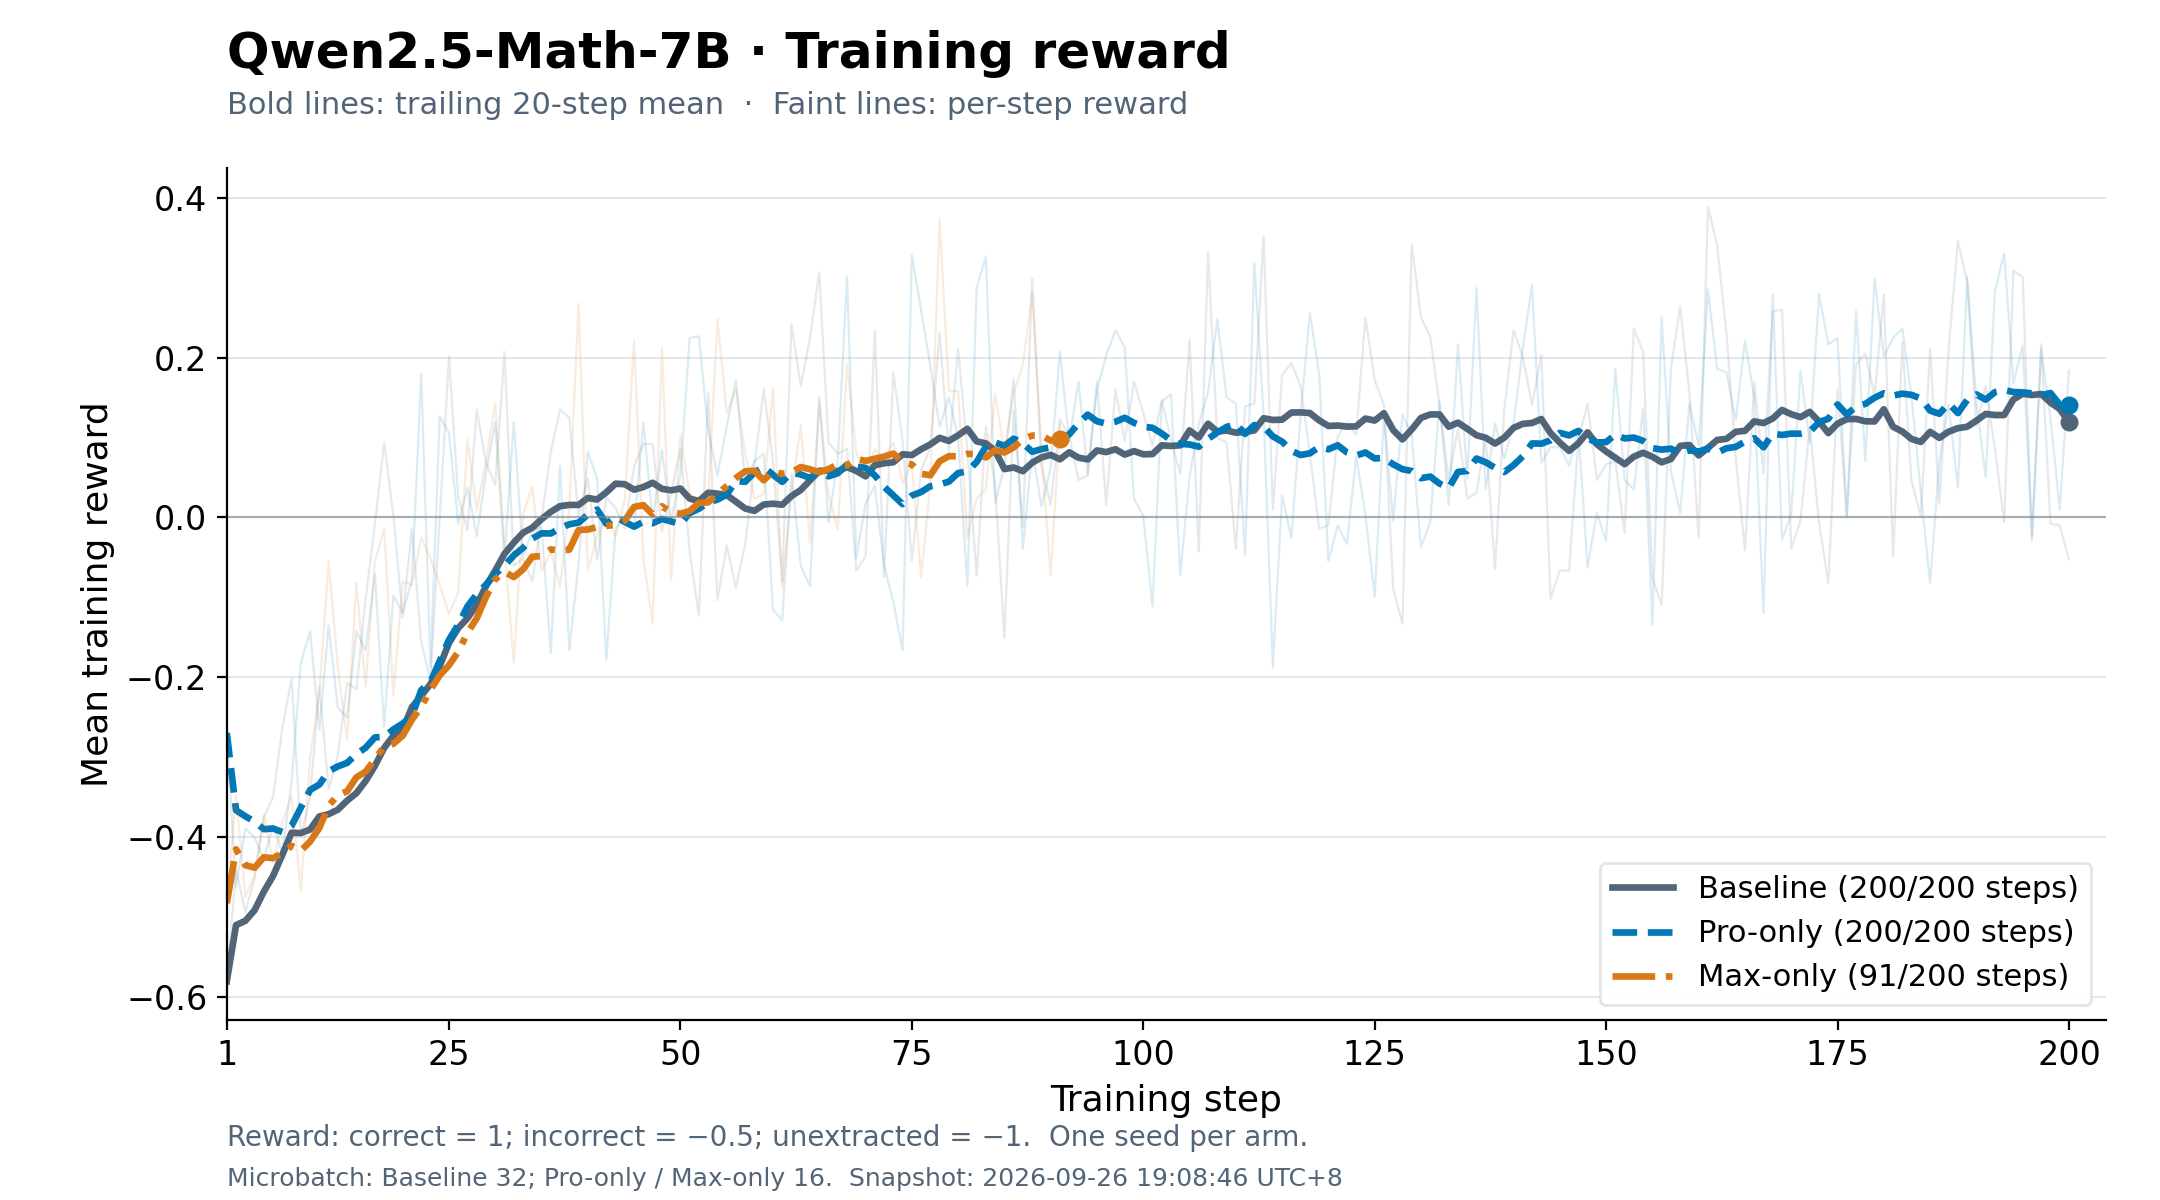

The table this chart was drawn from, first rows:
arm, step, reward, trailing_20_mean
baseline, 1, -0.5801, -0.5801
baseline, 2, -0.4395, -0.5098
baseline, 3, -0.4941, -0.5046
baseline, 4, -0.4512, -0.4912
baseline, 5, -0.375, -0.468
baseline, 6, -0.3496, -0.4482
baseline, 7, -0.2637, -0.4219
baseline, 8, -0.2012, -0.3943
baseline, 9, -0.3984, -0.3947
baseline, 10, -0.3496, -0.3902
baseline, 11, -0.2109, -0.3739
baseline, 12, -0.3398, -0.3711
baseline, 13, -0.2969, -0.3654
baseline, 14, -0.207, -0.3541
baseline, 15, -0.2148, -0.3448
baseline, 16, -0.1016, -0.3296
baseline, 17, -0.007812, -0.3107
baseline, 18, 0.09375, -0.2882
baseline, 19, 0.001953, -0.2729
baseline, 20, -0.125, -0.2655
baseline, 21, -0.01367, -0.2372
baseline, 22, -0.1562, -0.223
baseline, 23, -0.2031, -0.2085
baseline, 24, 0.0, -0.1859
baseline, 25, 0.2012, -0.1571
baseline, 26, 0.02539, -0.1384
baseline, 27, -0.01562, -0.126
baseline, 28, 0.1348, -0.1092
baseline, 29, 0.06836, -0.08584
baseline, 30, 0.04102, -0.06631
baseline, 31, 0.207, -0.04541
baseline, 32, -0.06055, -0.03145
baseline, 33, -0.05078, -0.01914
baseline, 34, -0.08008, -0.01279
baseline, 35, -0.001953, -0.002148
baseline, 36, 0.08203, 0.007031
baseline, 37, 0.1348, 0.01416
baseline, 38, 0.125, 0.01572
baseline, 39, 0.001953, 0.01572
baseline, 40, 0.04883, 0.02441
baseline, 41, -0.05273, 0.02246
baseline, 42, 0.02539, 0.03154
baseline, 43, 0.01172, 0.04229
baseline, 44, -0.01367, 0.0416
baseline, 45, 0.06445, 0.03477
baseline, 46, 0.0918, 0.03809
baseline, 47, 0.0918, 0.04346
baseline, 48, -0.01758, 0.03584
baseline, 49, 0.03125, 0.03398
baseline, 50, 0.08594, 0.03623
baseline, 51, -0.04297, 0.02373
baseline, 52, -0.123, 0.02061
baseline, 53, 0.1562, 0.03096
baseline, 54, -0.1035, 0.02979
baseline, 55, -0.03516, 0.02813
baseline, 56, -0.08789, 0.01963
baseline, 57, -0.0332, 0.01123
baseline, 58, 0.06641, 0.008301
baseline, 59, 0.1602, 0.01621
baseline, 60, 0.07031, 0.01729
... 431 more rows
